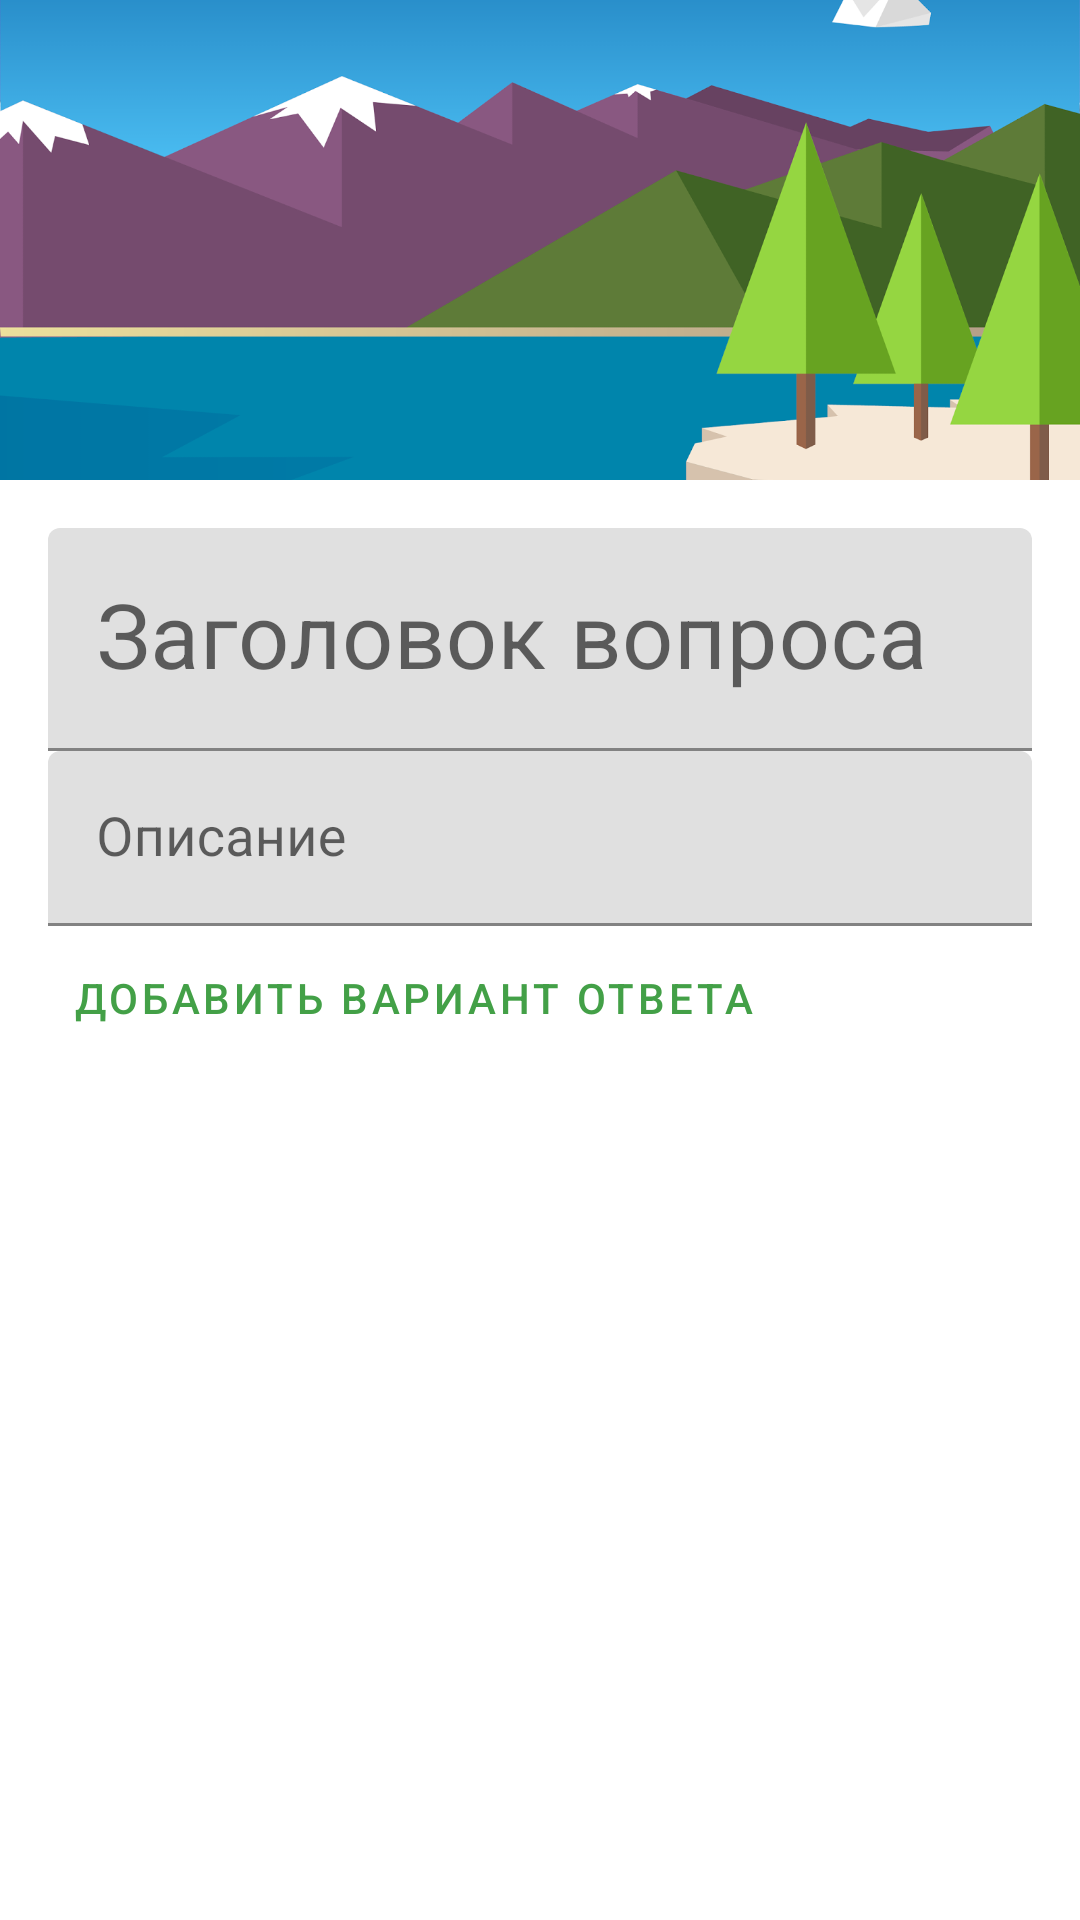

Produce the Android XML layout that renders to this screen, including the resource entries it uses.
<!-- AndroidManifest.xml: application theme AppTheme -->
<!-- res/layout/cardview.xml -->
<androidx.cardview.widget.CardView xmlns:android="http://schemas.android.com/apk/res/android"
    xmlns:app="http://schemas.android.com/apk/res-auto"
    xmlns:tools="http://schemas.android.com/tools"
    android:id="@+id/card_view"
    android:layout_width="match_parent"
    android:layout_height="wrap_content"
    android:layout_gravity="center"
    android:foreground="?android:attr/selectableItemBackground"
    android:clickable="true"
        style="@style/Widget.MaterialComponents.CardView"
        android:layout_marginLeft="@dimen/mtrl_card_spacing"
        android:layout_marginTop="@dimen/mtrl_card_spacing"
        android:layout_marginRight="@dimen/mtrl_card_spacing"
        android:minHeight="200dp">

        <LinearLayout
            android:layout_width="match_parent"
            android:layout_height="wrap_content"
            android:orientation="vertical">

            <ImageView
                android:id="@+id/card_image"
                android:layout_width="match_parent"
                android:layout_height="160dp"
                android:scaleType="centerCrop"
                android:src="@drawable/f" />

            <LinearLayout
                android:layout_width="match_parent"
                android:layout_height="wrap_content"
                android:orientation="vertical"
                android:padding="16dp">

                <com.google.android.material.textfield.TextInputLayout
                    android:layout_width="match_parent"
                    android:layout_height="wrap_content"
                    android:hint="Заголовок вопроса">

                    <com.google.android.material.textfield.TextInputEditText
                        android:id="@+id/titleTextEdit"
                        android:layout_width="match_parent"
                        android:layout_height="wrap_content"
                        android:textSize="30sp" />

                </com.google.android.material.textfield.TextInputLayout>

                <com.google.android.material.textfield.TextInputLayout
                    android:layout_width="match_parent"
                    android:layout_height="match_parent"
                    android:hint="Описание">

                    <com.google.android.material.textfield.TextInputEditText
                        android:id="@+id/aboutTextEdit"
                        android:layout_width="match_parent"
                        android:layout_height="wrap_content"
                        android:focusable="true"
                        android:focusableInTouchMode ="true"
                        android:textSize="18sp" />

                </com.google.android.material.textfield.TextInputLayout>

                <RadioGroup
                    android:id="@+id/radioGroup"
                    android:layout_width="match_parent"
                    android:layout_height="match_parent">

                </RadioGroup>

                <com.google.android.material.button.MaterialButton
                    android:id="@+id/Add"
                    style="@style/Widget.MaterialComponents.Button.TextButton"
                    android:layout_width="wrap_content"
                    android:layout_height="wrap_content"
                    android:text="Добавить вариант ответа"
                    app:iconTint="#000000" />

            </LinearLayout>

        </LinearLayout>

        

    </androidx.cardview.widget.CardView>
<!-- resources referenced by this layout -->
<resources>
  <!-- drawable f: png bitmap (drawable-hdpi, 114149 bytes) -->
  <style name="AppTheme" parent="Theme.MaterialComponents.Light">
          
          <item name="colorPrimary">@color/colorPrimary</item>
          <item name="colorPrimaryDark">@color/colorPrimaryDark</item>
          <item name="colorAccent">@color/colorAccent</item>
      </style>
  <color name="colorPrimary">#43A047</color>
  <color name="colorPrimaryDark">#795548</color>
  <color name="colorAccent">#388E3C</color>
</resources>
